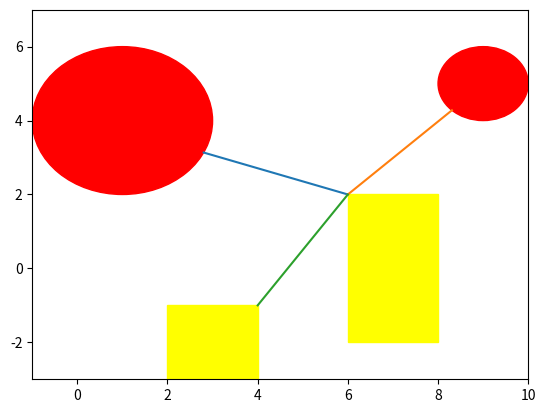

Python code for this plot:
import numpy as np
from scipy.optimize import NonlinearConstraint,BFGS,minimize
from matplotlib import pyplot as plt,patches

def wire_amount(x):

    '''
    Objective function
    '''

    # extract
    x0 = x[0]; y0 = x[1]
    x1 = x[2]; y1 = x[3]
    x2 = x[4]; y2 = x[5]
    x3 = x[6]; y3 = x[7]
    x4 = x[8]; y4 = x[9]

    # calculate individual wire lengths
    w1 = np.sqrt((x1-x0)**2 + (y1-y0)**2)
    w2 = np.sqrt((x2-x0)**2 + (y2-y0)**2)
    w3 = np.sqrt((x3-x0)**2 + (y3-y0)**2)
    w4 = np.sqrt((x4-x0)**2 + (y4-y0)**2)

    # total wire length
    w = w1 + w2 + w3 + w4

    return w


def building_constraints(x):

    '''
    Constraints
    '''

    # extract
    x0 = x[0]; y0 = x[1]
    x1 = x[2]; y1 = x[3]
    x2 = x[4]; y2 = x[5]
    x3 = x[6]; y3 = x[7]
    x4 = x[8]; y4 = x[9]

    # initialize
    c = np.zeros((10,))

    # building 1
    c[0] = (x1-1)**2 + (y1-4)**2 - 4

    # building 2
    c[1] = (x2-9)**2 + (y2-5)**2 - 1

    # building 3
    c[2] = 2 - x3
    c[3] = x3 - 4
    c[4] = -3 - y3
    c[5] = y3 + 1

    # building 4
    c[6] = 6 - x4
    c[7] = x4 - 8
    c[8] = -2 - y4
    c[9] = y4 - 2

    return c

# initial point
X0 = np.array([4,2,1,4,9,5,3,-2,7,0])

# upper and lower bound constraints for the nonlinear constraints to be of the form
# -inf <= c(x) <= 0

NL_lb = -np.ones((10,))*np.inf # define lower bound constraints
NL_ub = np.zeros((10,)) # define upper bound

# create the instance of the nonlinear constraints
nonlinear_constraint = NonlinearConstraint(building_constraints,NL_lb,NL_ub,jac = '2-point',hess = BFGS())

'''
optimization options

Check out https://docs.scipy.org/doc/scipy/reference/generated/scipy.optimize.minimize.html#scipy.optimize.minimize
for a more comprehensive set of options.
Unfortunately not all of them can handle non-linear constraints.

'''
opt_method = 'COBYLA'
# opt_method = 'trust-constr'
# opt_method = 'SLSQP'

# solve the optimization problem
res = minimize(wire_amount,X0,method = opt_method,constraints = nonlinear_constraint,tol = 1e-8)

# extract results
x = res.x
F = res.fun

# extract
x0 = x[0]; y0 = x[1]
x1 = x[2]; y1 = x[3]
x2 = x[4]; y2 = x[5]
x3 = x[6]; y3 = x[7]
x4 = x[8]; y4 = x[9]

# initialize plot
fig = plt.figure()
ax = fig.add_subplot(111)

# plot buildings
circle1 = patches.Circle((1,4), radius=2, color='red') # building 1
circle2 = patches.Circle((9,5), radius=1, color='red') # building 2
rect1 = patches.Rectangle((2, -3), 2, 2, color='yellow') # building 3
rect2 = patches.Rectangle((6, -2), 2, 4, color='yellow') # building 4
ax.add_patch(rect1)
ax.add_patch(circle1)
ax.add_patch(rect2)
ax.add_patch(circle2)

ax.plot([x1,x0],[y1,y0],'-')
ax.plot([x2,x0],[y2,y0],'-')
ax.plot([x3,x0],[y3,y0],'-')
ax.plot([x4,x0],[y4,y0],'-')

plt.xlim([-1, 10])
plt.ylim([-3, 7])
plt.show()